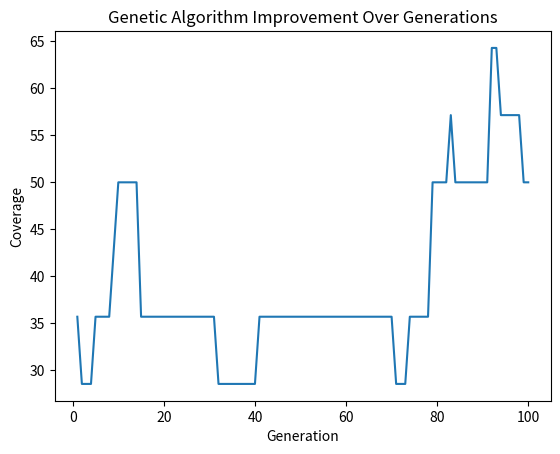

Recreate this plot in Python.
#i222610 Noor Fatima SE-B
import random
import json
import matplotlib.pyplot as plt
import numpy as np

#Function randomly generates dates with Day from 1 - 31, Month from 1 to 12 and Year from 0000 - 9999 
def population_intialization():
    day = random.randint(1, 31)
    month = random.randint(1, 12)
    year = random.randint(0000, 9999)

    date = f"{day:02}/{month:02}/{year}"
    return date

#Function to extract the day, month and year from date.
def extracting_Day_Month_Year(date_str):
    day_str, month_str, year_str = date_str.split("/")
    day_str = int(day_str)
    month_str = int(month_str)
    year_str = int(year_str)

    return day_str, month_str, year_str

#Valid Categories
#Leap Year
def is_Leap_Year(date_str):
    day, month, year = extracting_Day_Month_Year(date_str)
    isLeapYear = (year % 4 == 0 and year % 100 != 0) or (year % 400 == 0)

    return isLeapYear

#30-Day Month
def is_ThirtyDay_Month(date_str):
    day, month, year = extracting_Day_Month_Year(date_str)
    if month in [4, 6, 9, 11] and (day >= 1 and day <= 30):
        return True
    else:
        return False

#31-Day Month
def is_ThirtyOneDay_Month(date_str):
    day, month, year = extracting_Day_Month_Year(date_str)
    if month in [1, 3, 5, 7, 8, 10, 12] and (day >= 1 and day <= 31):
        return True
    else:
        return False

# Non-leap February > 29
def is_DayOfFeburary_Valid(date_str):
    day, month, year = extracting_Day_Month_Year(date_str)
    isleapYear = is_Leap_Year(date_str)
    if month == 2 and isleapYear:
        if day >= 1 and day <= 29:
            return True
        else:
            return False
    elif month == 2 and not isleapYear:
        if day >= 1 and day <= 28:
            return True
        else:
            return False
    else:
        return False

#Invalid Categories
# Day > 31
def is_Day_Invalid(date_str):
    day, month, year = extracting_Day_Month_Year(date_str)
    if day < 1 or day > 31:
        return True
    else:
        return False

# Month > 12
def is_Month_Invalid(date_str):
    day, month, year = extracting_Day_Month_Year(date_str)
    if month < 1 or month > 12:
        return True
    else:
        return False
    
#Year < 0000 or Year > 9999
def is_Year_Invalid(date_str):
    day, month, year = extracting_Day_Month_Year(date_str)
    if year < 0000 or year > 9999:
        return True
    else:
        return False
    
#Invalid 30-Day Month
def is_ThirtyDay_Month_Invalid(date_str):
    day, month, year = extracting_Day_Month_Year(date_str)
    if month in [4, 6, 9, 11] and (day < 1 or day > 30):
        return True
    else:
        return False
    
#Invalid 31-Day Month
def is_ThirtyOneDay_Month_Invalid(date_str):
    day, month, year = extracting_Day_Month_Year(date_str)
    if month in [1, 3, 5, 7, 8, 10, 12] and (day < 1 or day > 31):
        return True
    else:
        return False
    

# Invalid Feburary Day
def is_DayOfFeburary_Invalid(date_str):
    day, month, year = extracting_Day_Month_Year(date_str)
    isleapYear = is_Leap_Year(date_str)
    if month == 2 and isleapYear:
        if day < 1 or day > 29:
            return True
        else:
            return False
    elif month == 2 and not isleapYear:
        if day < 1 or day > 28:
            return True
        else:
            return False
    else:
        return False

#Boundary Categories
#Min Year
def is_Min_Year(date_str):
    day, month, year = extracting_Day_Month_Year(date_str)
    if year == 0000:
        return True
    else:
        return False
    
#Max Year
def is_Max_Year(date_str):
    day, month, year = extracting_Day_Month_Year(date_str)
    if year == 9999:
        return True
    else:
        return False
    
#Day/Month Transition
def is_DayMonth_Transition(date_str):
    day, month, year = extracting_Day_Month_Year(date_str)
    isLeapYear = is_Leap_Year(date_str)
    if is_ThirtyOneDay_Month(date_str) and day == 31:
        return True
    elif is_ThirtyDay_Month(date_str) and day == 30:
        return True
    elif month == 2 and isLeapYear and day == 29:
        return True
    elif month == 2 and not isLeapYear and day == 28:
        return True
    else:
        return False
    
#Valid Edge Leap Year (e.g., 29/02/2020)
def is_ValidEdge_LeapYear(date_str):
    day, month, year = extracting_Day_Month_Year(date_str)
    if day == 29 and month == 2 and is_Leap_Year(date_str):
        return True
    else:
        return False

#Function to identify the categories that the randomly generated date falls into.
def date_categories(date):

    #Categories for the date.
    dateCategories = []

    #Valid
    is_LeapYear = is_Leap_Year(date)
    is_ThirtyDayMonth = is_ThirtyDay_Month(date)
    is_ThirtyDayOneMonth = is_ThirtyOneDay_Month(date)
    is_DayOfFeburaryValid = is_DayOfFeburary_Valid(date)

    #Invalid
    is_DayInvalid = is_Day_Invalid(date)
    is_MonthInvalid = is_Month_Invalid(date)
    is_YearInvalid = is_Year_Invalid(date)
    is_ThirtyDayMonthInvalid = is_ThirtyDay_Month_Invalid(date)
    is_ThirtyOneDayMonthInvalid = is_ThirtyOneDay_Month_Invalid(date)
    is_DayOfFeburaryInvalid = is_DayOfFeburary_Invalid(date)
    
    #Boundary
    is_MinYear = is_Min_Year(date)
    is_MaxYear = is_Max_Year(date)
    is_DayMonthTransition = is_DayMonth_Transition(date)
    is_ValidEdgeLeapYear = is_ValidEdge_LeapYear(date)

    if is_LeapYear:
        dateCategories.append("Valid Leap Year")
    
    if is_ThirtyDayMonth:
        dateCategories.append("Valid Thirty Day Month")
    
    if is_ThirtyDayOneMonth:
        dateCategories.append("Valid Thirty One Day Month")

    if is_DayOfFeburaryValid:
        dateCategories.append("Valid Day of Feb")

    if is_DayInvalid:
        dateCategories.append("Invalid Day")

    if is_MonthInvalid:
        dateCategories.append("Invalid Month")

    if is_YearInvalid:
        dateCategories.append("Invalid Year")

    if is_ThirtyDayMonthInvalid:
        dateCategories.append("Invalid Thirty Day Month")

    if is_ThirtyOneDayMonthInvalid:
        dateCategories.append("Invalid Thirty One Day Month")

    if is_DayOfFeburaryInvalid:
        dateCategories.append("Invalid Day of Februrary")
    
    if is_MinYear:
        dateCategories.append("Min Year")

    if is_MaxYear:
        dateCategories.append("Max Year")

    if is_DayMonthTransition:
        dateCategories.append("Day Month Transition")

    if is_ValidEdgeLeapYear:
        dateCategories.append("Edge Leap Year")
    
    return dateCategories

#Function to calculate the fitness of each date in the population.
def calculate_fitness(population):
    #Valid
    count_LeapYear = 0
    count_ThirtyDayMonth = 0
    count_ThirtyDayOneMonth = 0
    count_DayOfFeburaryValid = 0

    #Invalid
    count_DayInvalid = 0
    count_MonthInvalid = 0
    count_YearInvalid = 0
    count_ThirtyDayMonthInvalid = 0
    count_ThirtyOneDayMonthInvalid = 0
    count_DayOfFeburaryInvalid = 0
    
    #Boundary
    count_MinYear = 0
    count_MaxYear = 0
    count_DayMonthTransition = 0
    count_ValidEdgeLeapYear = 0

    populationWithFitnessScore = dict()
    unique = 0
    redundant = 0
    index = 0

    for date in population:
        if is_Leap_Year(date):
            count_LeapYear += 1
            if count_LeapYear == 1:
                unique += 1
            if count_LeapYear > 1:
                redundant += 1
        
        if is_ThirtyDay_Month(date):
            count_ThirtyDayMonth += 1
            if count_ThirtyDayMonth == 1:
                unique += 1
            if count_ThirtyDayMonth > 1:
                redundant += 1
        
        if is_ThirtyOneDay_Month(date):
            count_ThirtyDayOneMonth += 1
            if count_ThirtyDayOneMonth == 1:
                unique += 1
            if count_ThirtyDayOneMonth > 1:
                redundant += 1
        
        if is_DayOfFeburary_Valid(date):
            count_DayOfFeburaryValid +=1
            if count_DayOfFeburaryValid == 1:
                unique += 1
            if count_DayOfFeburaryValid > 1:
                redundant += 1

        if is_Day_Invalid(date):
            count_DayInvalid += 1
            if count_DayInvalid == 1:
                unique += 1
            if count_DayInvalid > 1:
                redundant += 1
        
        if is_Month_Invalid(date):
            count_MonthInvalid += 1
            if count_MonthInvalid == 1:
                unique += 1
            if count_MonthInvalid > 1:
                redundant += 1
        
        if is_Year_Invalid(date):
            count_YearInvalid += 1
            if count_YearInvalid == 1:
                unique += 1
            if count_YearInvalid > 1:
                redundant += 1

        if is_ThirtyDay_Month_Invalid(date):
            count_ThirtyDayMonthInvalid += 1
            if count_ThirtyDayMonthInvalid == 1:
                unique += 1
            if count_ThirtyDayMonthInvalid > 1:
                redundant += 1
        
        if is_ThirtyOneDay_Month_Invalid(date):
            count_ThirtyOneDayMonthInvalid += 1
            if count_ThirtyOneDayMonthInvalid == 1:
                unique += 1
            if count_ThirtyOneDayMonthInvalid > 1:
                redundant += 1

        if is_DayOfFeburary_Invalid(date):
            count_DayOfFeburaryInvalid += 1
            if count_DayOfFeburaryInvalid == 1:
                unique += 1
            if count_DayOfFeburaryInvalid > 1:
                redundant += 1

        if is_Min_Year(date):
            count_MinYear += 1
            if count_MinYear == 1:
                unique += 1
            if count_MinYear > 1:
                redundant += 1
        
        if is_Max_Year(date):
            count_MaxYear += 1
            if count_MaxYear == 1:
                unique += 1
            if count_MaxYear > 1:
                redundant += 1
        
        if is_DayMonth_Transition(date):
            count_DayMonthTransition += 1
            if count_DayMonthTransition == 1:
                unique += 1
            if count_DayMonthTransition > 1:
                redundant += 1
        
        if is_ValidEdge_LeapYear(date):
            count_ValidEdgeLeapYear += 1
            if count_ValidEdgeLeapYear == 1:
                unique += 1
            if count_ValidEdgeLeapYear > 1:
                redundant += 1
   
        fitnessScore = (unique) / (redundant + 1)
        dateCategories = date_categories(date)
        index += 1
        populationWithFitnessScore[index] = [date, fitnessScore, dateCategories]

    return populationWithFitnessScore, unique

#Rank Based Selection is used to select the survivors.
def rank_based_selection(population):
    
    #Sorting the population in descending sort according to the fitness score.
    populationSize = len(population)
    percentageOfSelectingPopulation = 0.7
    selectedPopulation = int(percentageOfSelectingPopulation * len(population))
    datesToBeDuplicated = populationSize - selectedPopulation 

    survivors = dict(sorted(population.items(), key=lambda item: item[1][1], reverse=True))

    #Selecting only first 70% of the dates and duplicated the remaining 30% with the first 30%.
    #Duplicating the first 30% so that the population size stays the same.
    keysOfValuesToBeRemoved = list(survivors.keys())[-datesToBeDuplicated:]
    keysOfSurvivors =  list(survivors.keys())

    j = 0
    for i in keysOfValuesToBeRemoved:
        survivors[i] = survivors[keysOfSurvivors[j]]
        j += 1

    return survivors

#Swap month and year of the incoming dates for crossover.
def swapping(date1, date2):
 
    day1, month1, year1 = extracting_Day_Month_Year(date1)
    day2, month2, year2 = extracting_Day_Month_Year(date2)

    #Swap month and year
    date1 =  f"{day1:02}/{month2:02}/{year2}"
    date2 =  f"{day2:02}/{month1:02}/{year1}"
    
    return date1, date2


#Cross Over
def Cross_Over(population):

    keysOfPopulation =  list(population.keys())
    crossOver = []

    if len(population.keys()) % 2 == 0:
        j = 1
        
        for i in range(0, len(population.keys()), 2):
            date1, date2 = swapping(population[keysOfPopulation[i]][0], population[keysOfPopulation[j]][0])
            crossOver.append(date1)
            crossOver.append(date2)
            j+=2 
    else:
        firstDate = population[keysOfPopulation[0]][0]
        lastDate = population[keysOfPopulation[len(population.keys()) - 1]][0]
        
        j = 1
        
        for i in range(0, len(population.keys()) - 1, 2):
            date1, date2 = swapping(population[keysOfPopulation[i]][0], population[keysOfPopulation[j]][0])
            crossOver.append(date1)
            crossOver.append(date2)
            j+=2 
        

        date1, date2 = swapping(firstDate, lastDate)
        crossOver.append(date2)
    
    return crossOver

#Mutation
def Mutation(population):
    NoOfMutations = int(0.15 * len(population))

    for i in range(NoOfMutations):
        index = random.randint(0, len(population) - 1)
        method = random.randint(1, 6)

        #Change Day + 3
        if method == 1:
            day, month, year = extracting_Day_Month_Year(population[index])
            population[index] = f"{day + 3:02}/{month:02}/{year}"
        
        #Change Day - 3
        if method == 2:
            day, month, year = extracting_Day_Month_Year(population[index])
            population[index] = f"{day - 3:02}/{month:02}/{year}"

        #Change Month + 1
        if method == 3:
            day, month, year = extracting_Day_Month_Year(population[index])
            population[index] = f"{day:02}/{month + 1:02}/{year}"

        #Change Month - 1
        if method == 4:
            day, month, year = extracting_Day_Month_Year(population[index])
            population[index] = f"{day:02}/{month - 1:02}/{year}"
        
        #Change Year  + 100
        if method == 5:
            day, month, year = extracting_Day_Month_Year(population[index])
            population[index] = f"{day:02}/{month:02}/{year + 100}"

        #Change Year - 100
        if method == 6:
            day, month, year = extracting_Day_Month_Year(population[index])
            population[index] = f"{day:02}/{month - 1:02}/{year - 100}"
        
    
    return population


#Function for printing the best test cases and writing it into the json file.
def printBestEvolvedTestCases(population, noOfGenerations, coverageAchieved):
    print("\n---------------------------------------Best Test Cases--------------------------------------")
    print("\n")
    
    sortedPopulation = dict(sorted(population.items(), key=lambda item: item[1][1], reverse=True))    
    
    print("ID                 DATE                     FITNESS                   CATEGORIES")
    for key, value in sortedPopulation.items():
        date, fitness, categories = value
        print(f"\n{key:02}               {date}                  {fitness:.02}                {categories}")
 
    print(f"\nNumber of Generation       : {noOfGenerations}")
    print(f"\nNumber of Coverage Achieved: {coverageAchieved:.03}")


#Function for writing the best test cases it into the json file.
def writeBestEvolvedTestCases(population):  
    sortedPopulation = dict(sorted(population.items(), key=lambda item: item[1][1], reverse=True))    
    with open("bestTestCases.json", "w") as file:
        json.dump(sortedPopulation, file, indent=4)


#Function to plot line graph of generations against the respective coverages.
def lineGraph(coverages):
    generations = []

    for i in range(100):
        generations.append(i+1)

    x = np.array(generations)
    y = np.array(coverages)

    plt.plot(x,y)
    plt.xlabel("Generation")
    plt.ylabel("Coverage")
    plt.title("Genetic Algorithm Improvement Over Generations")
    plt.show()
    
#Genetic Algorithm
def Genetic_algorithm():
    
    populationSize = 25
    totalCategories = 14
    noOfGenerations = 1
    coverageAchieved = 0
    dates = []
    coverages = []
    unique = 0

    for i in range(populationSize):
        dates.append(population_intialization())

    while 1:
        if(noOfGenerations == 1):
            populationWithFitnessScores, unique = calculate_fitness(dates)
        else:
            populationWithFitnessScores, unique = calculate_fitness(mutation)
        
        coverageAchieved = (unique / totalCategories) * 100
        coverages.append(coverageAchieved)

        if coverageAchieved >= 95 or noOfGenerations == 100:
            printBestEvolvedTestCases(populationWithFitnessScores, noOfGenerations, coverageAchieved)
            writeBestEvolvedTestCases(populationWithFitnessScores)
            lineGraph(coverages)
            break

        randomSelection = rank_based_selection(populationWithFitnessScores)
        crossOver = Cross_Over(randomSelection)
        mutation = Mutation(crossOver)
        noOfGenerations += 1
    

def main():
    Genetic_algorithm()


if __name__ == "__main__":
    main()
